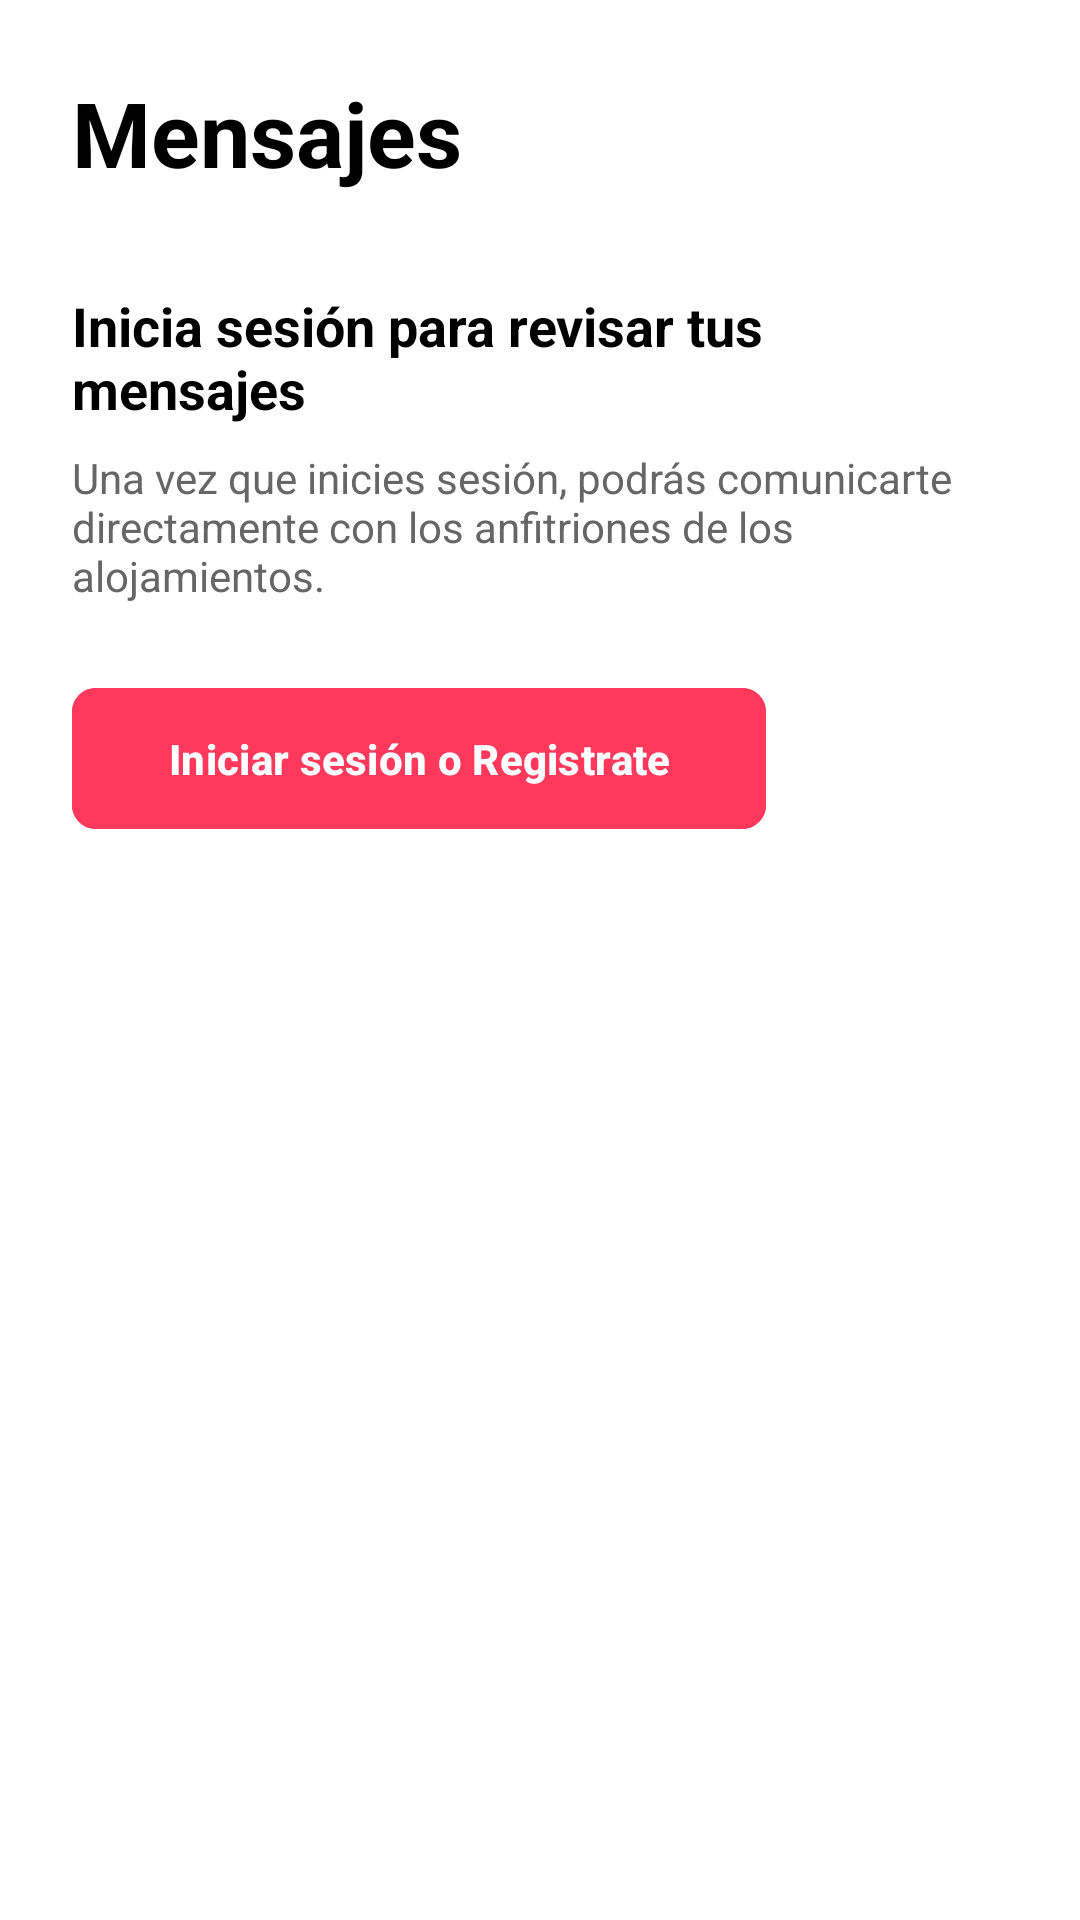

Android layout source for this screen:
<!-- AndroidManifest.xml: application theme Theme.Airbnb_1 -->
<!-- res/layout/activity_mensajes.xml -->
<?xml version="1.0" encoding="utf-8"?>
<RelativeLayout xmlns:android="http://schemas.android.com/apk/res/android"
    xmlns:app="http://schemas.android.com/apk/res-auto"
    android:layout_width="match_parent"
    android:layout_height="match_parent"
    android:background="#FFFFFF"
    android:padding="24dp">

    <TextView
        android:id="@+id/tvTitulo"
        android:layout_width="wrap_content"
        android:layout_height="wrap_content"
        android:text="Mensajes"
        android:textColor="#000000"
        android:textSize="30sp"
        android:textStyle="bold"
        android:layout_marginBottom="32dp"/>

    <LinearLayout
        android:id="@+id/layout_invitado_mensajes"
        android:layout_width="match_parent"
        android:layout_height="wrap_content"
        android:layout_below="@id/tvTitulo"
        android:layout_centerVertical="true"
        android:orientation="vertical"
        android:visibility="visible">

        <TextView
            android:layout_width="match_parent"
            android:layout_height="wrap_content"
            android:text="Inicia sesión para revisar tus mensajes"
            android:textColor="#000000"
            android:textSize="18sp"
            android:textStyle="bold"
            android:layout_marginBottom="8dp"/>

        <TextView
            android:layout_width="match_parent"
            android:layout_height="wrap_content"
            android:text="Una vez que inicies sesión, podrás comunicarte directamente con los anfitriones de los alojamientos."
            android:textColor="#666666"
            android:textSize="14sp"
            android:layout_marginBottom="24dp"/>

        <com.google.android.material.button.MaterialButton
            android:id="@+id/btnIrALoginMensajes"
            android:layout_width="wrap_content"
            android:layout_height="55dp"
            android:paddingHorizontal="32dp"
            android:text="Iniciar sesión o Registrate"
            android:backgroundTint="#FF385C"
            android:textAllCaps="false"
            android:textStyle="bold"
            app:cornerRadius="8dp"/>
    </LinearLayout>

    <LinearLayout
        android:id="@+id/layout_usuario_mensajes"
        android:layout_width="match_parent"
        android:layout_height="wrap_content"
        android:layout_below="@id/tvTitulo"
        android:layout_centerVertical="true"
        android:orientation="vertical"
        android:visibility="gone">

        <TextView
            android:layout_width="match_parent"
            android:layout_height="wrap_content"
            android:text="Bandeja de entrada vacía"
            android:textColor="#000000"
            android:textSize="18sp"
            android:textStyle="bold"
            android:layout_marginBottom="8dp"/>

        <TextView
            android:layout_width="match_parent"
            android:layout_height="wrap_content"
            android:text="Cuando contactes a un anfitrión o hagas una reservación, tus mensajes aparecerán aquí."
            android:textColor="#666666"
            android:textSize="14sp"/>
    </LinearLayout>

</RelativeLayout>
<!-- resources referenced by this layout -->
<resources>
  <style name="Theme.Airbnb_1" parent="Theme.Material3.Light.NoActionBar" />
</resources>
